Run: headless pygame with SDL's dummy video driver; simulated clock (each Clock.tick advances the game by its frame time, no real sleeping); random seed 0; keys injected as events and as key.get_pressed() state; no mouse input.
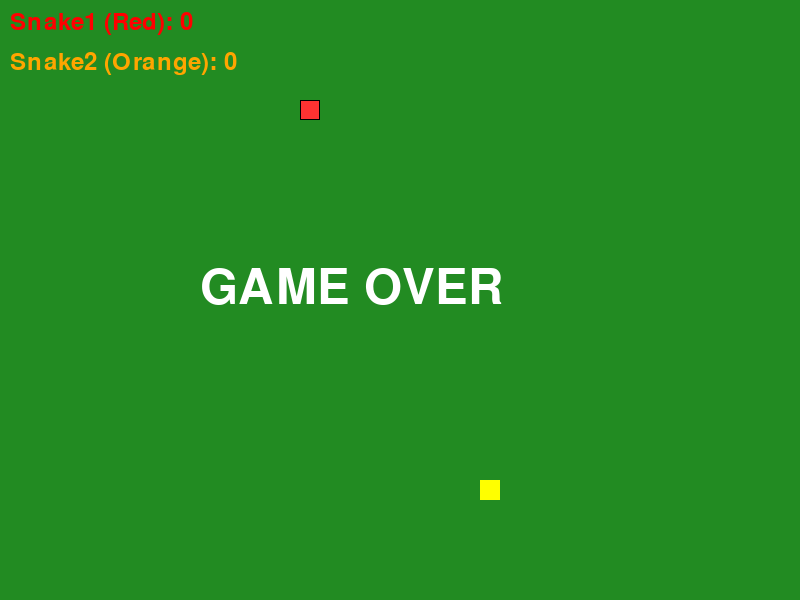
Frame 1 of 4 · flips 1–60 · no input
Frame 2 of 4 · flips 61–180 · tapped SPACE, RETURN · held RIGHT (→), D · screen unchanged from frame 1, image omitted
Frame 3 of 4 · flips 181–300 · held DOWN (↓), S · screen unchanged from frame 2, image omitted
Frame 4 of 4 · flips 301–420 · held LEFT (←), A, UP (↑), W · screen unchanged from frame 3, image omitted

The pygame program that drew these frames:

import pygame
import random
from enum import Enum
from collections import deque

class Direction(Enum):
    UP = (0, -1)
    DOWN = (0, 1)
    LEFT = (-1, 0)
    RIGHT = (1, 0)

class Snake:
    def __init__(self, start_x, start_y, color):
        self.body = deque([(start_x, start_y)])
        self.direction = Direction.RIGHT
        self.color = color
        self.grow_pending = False

    def move(self):
        dx, dy = self.direction.value
        head_x, head_y = self.body[0]
        new_head = (head_x + dx, head_y + dy)
        
        # Check self collision
        if new_head in self.body:
            return False
        
        self.body.appendleft(new_head)
        if not self.grow_pending:
            self.body.pop()
        else:
            self.grow_pending = False
        return True

    def grow(self):
        self.grow_pending = True

    def change_direction(self, new_direction):
        # Prevent reversing into itself
        dx_new, dy_new = new_direction.value
        dx_cur, dy_cur = self.direction.value
        if (dx_new, dy_new) != (-dx_cur, -dy_cur):
            self.direction = new_direction

    def draw(self, screen, block_size):
        for i, (x, y) in enumerate(self.body):
            rect = pygame.Rect(x * block_size, y * block_size, block_size, block_size)
            # Head is brighter
            if i == 0:
                pygame.draw.rect(screen, tuple(min(c + 50, 255) for c in self.color), rect)
            else:
                pygame.draw.rect(screen, self.color, rect)
            pygame.draw.rect(screen, (0, 0, 0), rect, 1)

class SnakeGame:
    def __init__(self, width=800, height=600, block_size=20):
        self.width = width
        self.height = height
        self.block_size = block_size
        self.grid_width = width // block_size
        self.grid_height = height // block_size
        
        # Initialize two snakes
        self.snake1 = Snake(5, 5, (255, 0, 0))  # Red snake
        self.snake2 = Snake(self.grid_width - 10, self.grid_height - 10, (255, 165, 0))  # Orange snake
        
        self.food = self._generate_food()
        self.score1 = 0
        self.score2 = 0
        self.game_over = False

    def _generate_food(self):
        while True:
            x = random.randint(0, self.grid_width - 1)
            y = random.randint(0, self.grid_height - 1)
            food_pos = (x, y)
            
            # Ensure food doesn't spawn on either snake
            if food_pos not in self.snake1.body and food_pos not in self.snake2.body:
                return food_pos

    def update(self):
        if self.game_over:
            return
        
        # Move both snakes
        snake1_alive = self.snake1.move()
        snake2_alive = self.snake2.move()
        
        if not snake1_alive or not snake2_alive:
            self.game_over = True
            return
        
        # Check wall collisions for snake1
        if self._check_wall_collision(self.snake1):
            self.game_over = True
            return
        
        # Check wall collisions for snake2
        if self._check_wall_collision(self.snake2):
            self.game_over = True
            return
        
        # Check snake-to-snake collisions
        if self.snake1.body[0] in self.snake2.body or self.snake2.body[0] in self.snake1.body:
            self.game_over = True
            return
        
        # Check food collision for snake1
        if self.snake1.body[0] == self.food:
            self.snake1.grow()
            self.score1 += 10
            self.food = self._generate_food()
        
        # Check food collision for snake2
        if self.snake2.body[0] == self.food:
            self.snake2.grow()
            self.score2 += 10
            self.food = self._generate_food()

    def _check_wall_collision(self, snake):
        x, y = snake.body[0]
        return x < 0 or x >= self.grid_width or y < 0 or y >= self.grid_height

    def draw(self, screen):
        # Green background
        screen.fill((34, 139, 34))  # Forest green
        
        # Draw food (yellow)
        food_x, food_y = self.food
        pygame.draw.rect(screen, (255, 255, 0), 
                        (food_x * self.block_size, food_y * self.block_size, 
                         self.block_size, self.block_size))
        
        # Draw both snakes
        self.snake1.draw(screen, self.block_size)
        self.snake2.draw(screen, self.block_size)
        
        # Draw scores
        font = pygame.font.Font(None, 36)
        score1_text = font.render(f"Snake1 (Red): {self.score1}", True, (255, 0, 0))
        score2_text = font.render(f"Snake2 (Orange): {self.score2}", True, (255, 165, 0))
        screen.blit(score1_text, (10, 10))
        screen.blit(score2_text, (10, 50))
        
        if self.game_over:
            game_over_font = pygame.font.Font(None, 72)
            game_over_text = game_over_font.render("GAME OVER", True, (255, 255, 255))
            screen.blit(game_over_text, (self.width // 2 - 200, self.height // 2 - 36))

def main():
    pygame.init()
    screen = pygame.display.set_mode((800, 600))
    pygame.display.set_caption("Two-Player Snake Game")
    clock = pygame.time.Clock()
    
    game = SnakeGame()
    
    running = True
    while running:
        for event in pygame.event.get():
            if event.type == pygame.QUIT:
                running = False
            elif event.type == pygame.KEYDOWN:
                # Snake1 controls (Arrow keys)
                if event.key == pygame.K_UP:
                    game.snake1.change_direction(Direction.UP)
                elif event.key == pygame.K_DOWN:
                    game.snake1.change_direction(Direction.DOWN)
                elif event.key == pygame.K_LEFT:
                    game.snake1.change_direction(Direction.LEFT)
                elif event.key == pygame.K_RIGHT:
                    game.snake1.change_direction(Direction.RIGHT)
                
                # Snake2 controls (WASD keys)
                elif event.key == pygame.K_w:
                    game.snake2.change_direction(Direction.UP)
                elif event.key == pygame.K_s:
                    game.snake2.change_direction(Direction.DOWN)
                elif event.key == pygame.K_a:
                    game.snake2.change_direction(Direction.LEFT)
                elif event.key == pygame.K_d:
                    game.snake2.change_direction(Direction.RIGHT)
        
        game.update()
        game.draw(screen)
        pygame.display.flip()
        clock.tick(10)
    
    pygame.quit()

if __name__ == "__main__":
    main()
